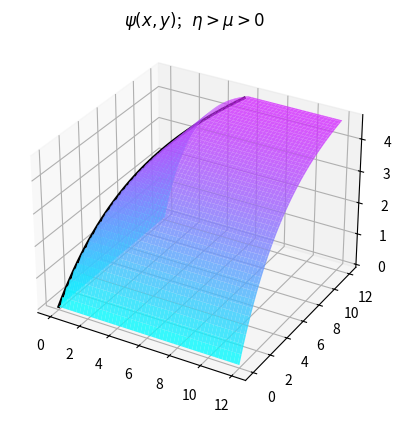
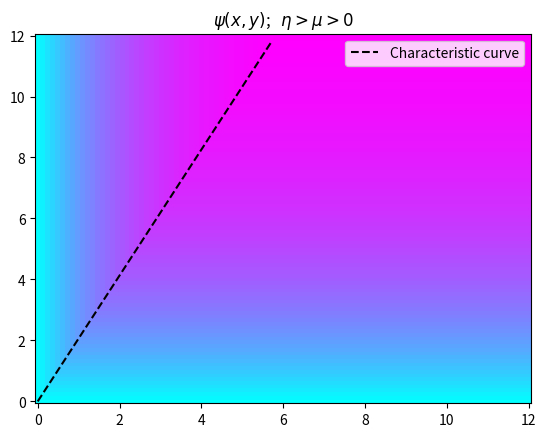

The script that saved these images, in order:
import numpy
import matplotlib.pyplot as plt

from matplotlib import cm


def phi(x, y, mu, eta, S, sigma):
    s =  numpy.less(x/mu, y/eta)*(x/mu) + numpy.greater_equal(x/mu, y/eta)*(y/eta)
    print(s)
    phi = (S/sigma)*(1-numpy.exp(-sigma*s))
    return phi



a = 12
Nxy = 100

eta = 0.9
mu = numpy.sqrt(1-eta**2)

S = 1
sigma = 0.2


x_points = numpy.linspace(0, a, Nxy)
y_points = x_points

x_char = x_points
y_char = x_points*eta/mu

delete_index = numpy.logical_or(numpy.greater(x_char, a) , numpy.greater(y_char, a))
x_char = numpy.delete(x_char, delete_index)
y_char = numpy.delete(y_char, delete_index)

X, Y = numpy.meshgrid(x_points, y_points)
Z = phi(X, Y, mu, eta, S, sigma)

z_char = phi(x_char, y_char, mu, eta, S, sigma)


fig, ax = plt.subplots(subplot_kw={"projection": "3d"})
s1 = ax.plot_surface(X, Y, Z, vmin=0 , vmax=numpy.max(Z)*1.2, cmap=cm.cool, alpha=0.8, label="\phi(x, y)")
s2 = ax.plot(x_char, y_char, z_char, color='black', linewidth=2, label="Characteristic curve")
plt.title("$\psi(x, y)$;   $\eta > \mu > 0$")

fig, ax = plt.subplots()
ax.pcolormesh(X, Y, Z, cmap=cm.cool, label="\phi(x, y)")
ax.plot(x_char, y_char, color='black', linestyle='--', label="Characteristic curve")
plt.legend()
plt.title("$\psi(x, y)$;   $\eta > \mu > 0$")


plt.show()
